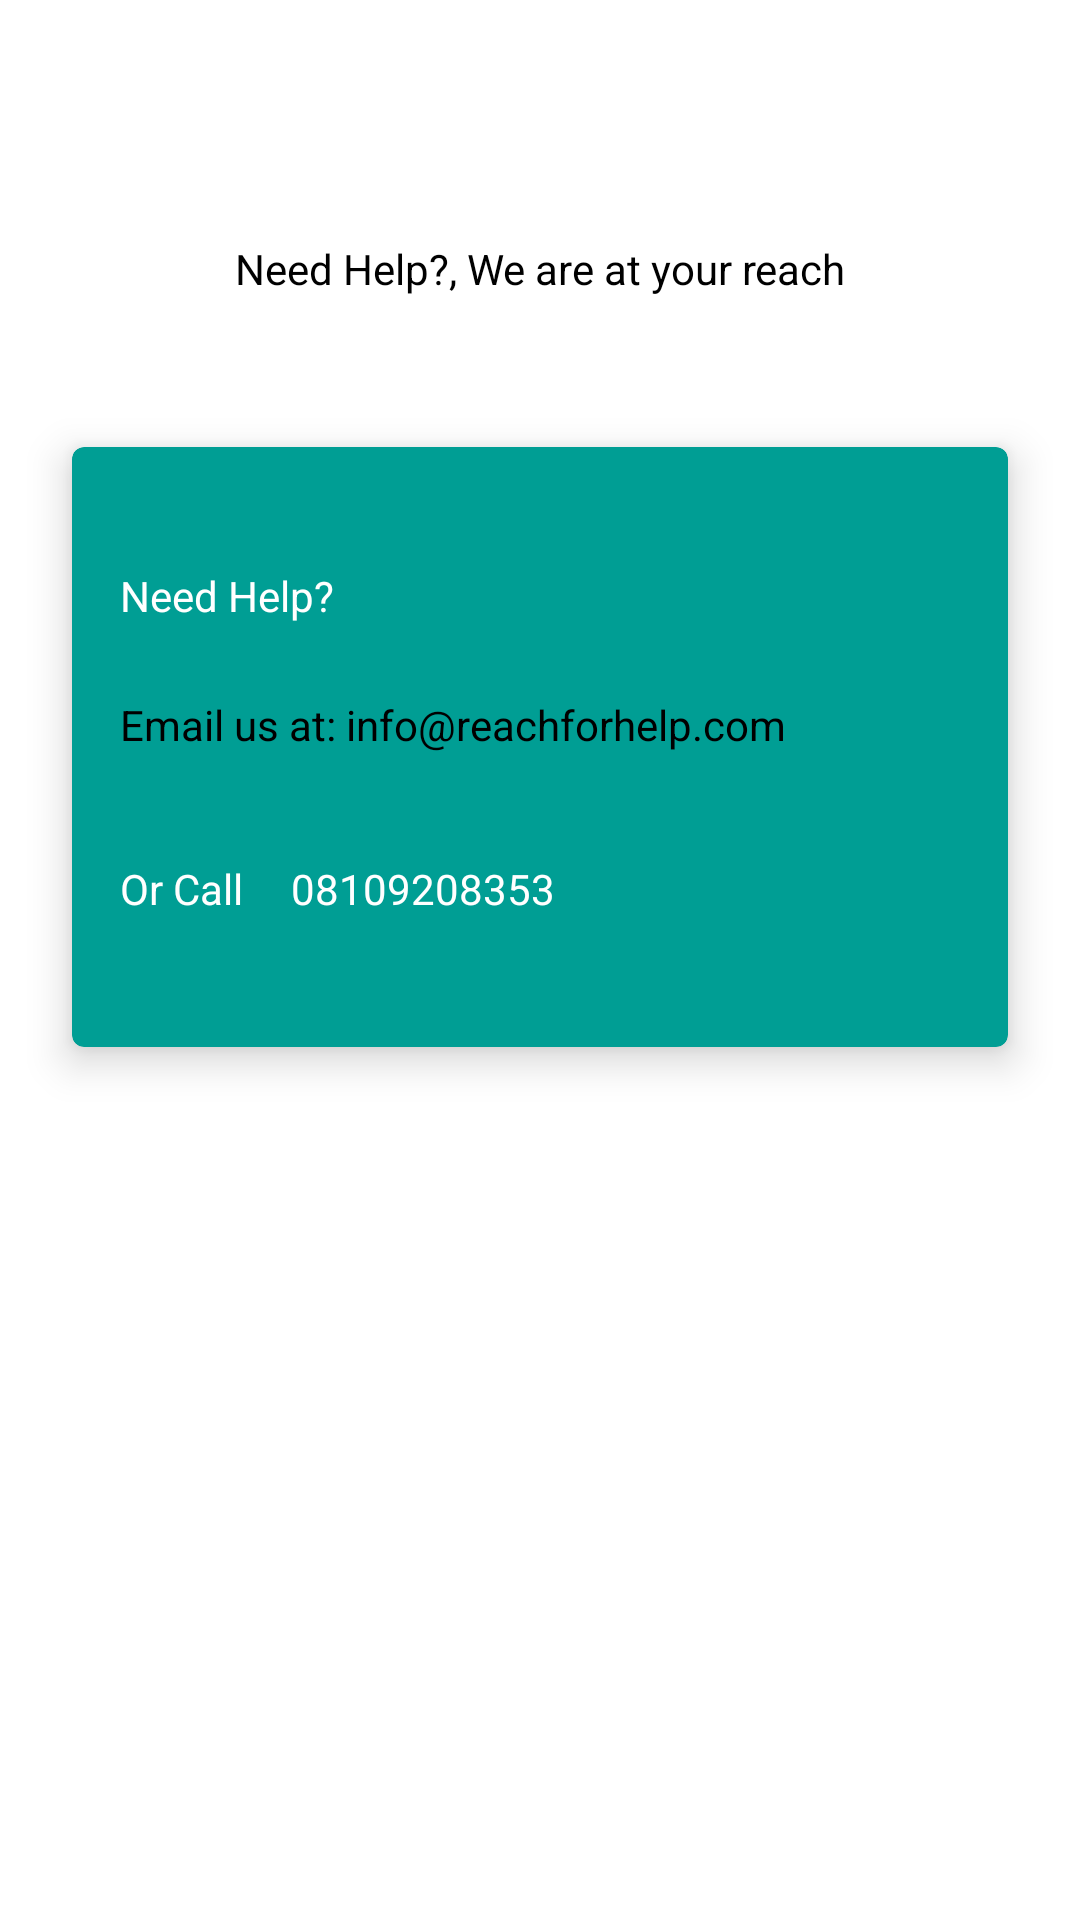

Produce the Android XML layout that renders to this screen, including the resource entries it uses.
<!-- AndroidManifest.xml: application theme Theme.ReachForHelp -->
<!-- res/layout/help_fragment.xml -->
<?xml version="1.0" encoding="utf-8"?>
<androidx.constraintlayout.widget.ConstraintLayout xmlns:android="http://schemas.android.com/apk/res/android"
    xmlns:app="http://schemas.android.com/apk/res-auto"
    xmlns:tools="http://schemas.android.com/tools"
    android:layout_width="match_parent"
    android:layout_height="match_parent"
    tools:context=".ui.dashboard.ui.help.HelpFragment">


    <TextView
        android:id="@+id/textView5"
        android:layout_width="0dp"
        android:layout_height="wrap_content"
        android:layout_marginTop="80dp"
        android:gravity="center"
        android:text="Need Help?, We are at your reach"
        android:textColor="@color/black"
        app:layout_constraintEnd_toEndOf="parent"
        app:layout_constraintStart_toStartOf="parent"
        app:layout_constraintTop_toTopOf="parent" />

    <com.google.android.material.card.MaterialCardView
        android:layout_width="0dp"
        android:layout_height="200dp"
        android:layout_marginStart="24dp"
        android:layout_marginTop="50dp"
        android:layout_marginEnd="24dp"
        android:backgroundTint="@color/help_color"
        app:cardElevation="8dp"
        app:contentPaddingRight="8dp"
        app:layout_constraintEnd_toEndOf="parent"
        app:layout_constraintStart_toStartOf="parent"
        app:layout_constraintTop_toBottomOf="@+id/textView5">

        <androidx.constraintlayout.widget.ConstraintLayout
            android:layout_width="match_parent"
            android:layout_height="match_parent">

            <TextView
                android:id="@+id/textView6"
                android:layout_width="wrap_content"
                android:layout_height="wrap_content"
                android:layout_marginStart="16dp"
                android:layout_marginTop="40dp"
                android:text="Need Help?"
                android:textColor="@color/white"
                app:layout_constraintStart_toStartOf="parent"
                app:layout_constraintTop_toTopOf="parent" />

            <TextView
                android:id="@+id/textView7"
                android:layout_width="wrap_content"
                android:layout_height="wrap_content"
                android:layout_marginStart="16dp"
                android:layout_marginTop="24dp"
                android:text="Email us at: info@reachforhelp.com"
                android:textColor="@color/black"
                app:layout_constraintStart_toStartOf="parent"
                app:layout_constraintTop_toBottomOf="@+id/textView6" />

            <TextView
                android:id="@+id/textView8"
                android:layout_width="wrap_content"
                android:layout_height="wrap_content"
                android:layout_marginTop="24dp"
                android:layout_marginBottom="32dp"
                android:text="Or Call"
                android:textColor="@color/white"
                app:layout_constraintBottom_toBottomOf="parent"
                app:layout_constraintStart_toStartOf="@+id/textView7"
                app:layout_constraintTop_toBottomOf="@+id/textView7" />

            <TextView
                android:id="@+id/textView9"
                android:layout_width="wrap_content"
                android:layout_height="wrap_content"
                android:layout_marginStart="16dp"
                android:text="08109208353"
                android:textColor="@color/white"
                app:layout_constraintBottom_toBottomOf="@+id/textView8"
                app:layout_constraintStart_toEndOf="@+id/textView8"
                app:layout_constraintTop_toTopOf="@+id/textView8" />
        </androidx.constraintlayout.widget.ConstraintLayout>
    </com.google.android.material.card.MaterialCardView>
</androidx.constraintlayout.widget.ConstraintLayout>
<!-- resources referenced by this layout -->
<resources>
  <color name="black">#FF000000</color>
  <color name="help_color">#009E94</color>
  <color name="white">#FFFFFFFF</color>
  <style name="Theme.ReachForHelp" parent="Theme.MaterialComponents.DayNight.DarkActionBar">
          
          <item name="colorPrimary">@color/purple_500</item>
          <item name="colorPrimaryVariant">@color/purple_700</item>
          <item name="colorOnPrimary">@color/white</item>
          
          <item name="colorSecondary">@color/teal_200</item>
          <item name="colorSecondaryVariant">@color/teal_700</item>
          <item name="colorOnSecondary">@color/black</item>
          
          <item name="android:statusBarColor" tools:targetApi="l">?attr/colorPrimaryVariant</item>
          
      </style>
  <color name="purple_500">#FF6200EE</color>
  <color name="purple_700">#FF3700B3</color>
  <color name="teal_200">#FF03DAC5</color>
  <color name="teal_700">#FF018786</color>
</resources>
